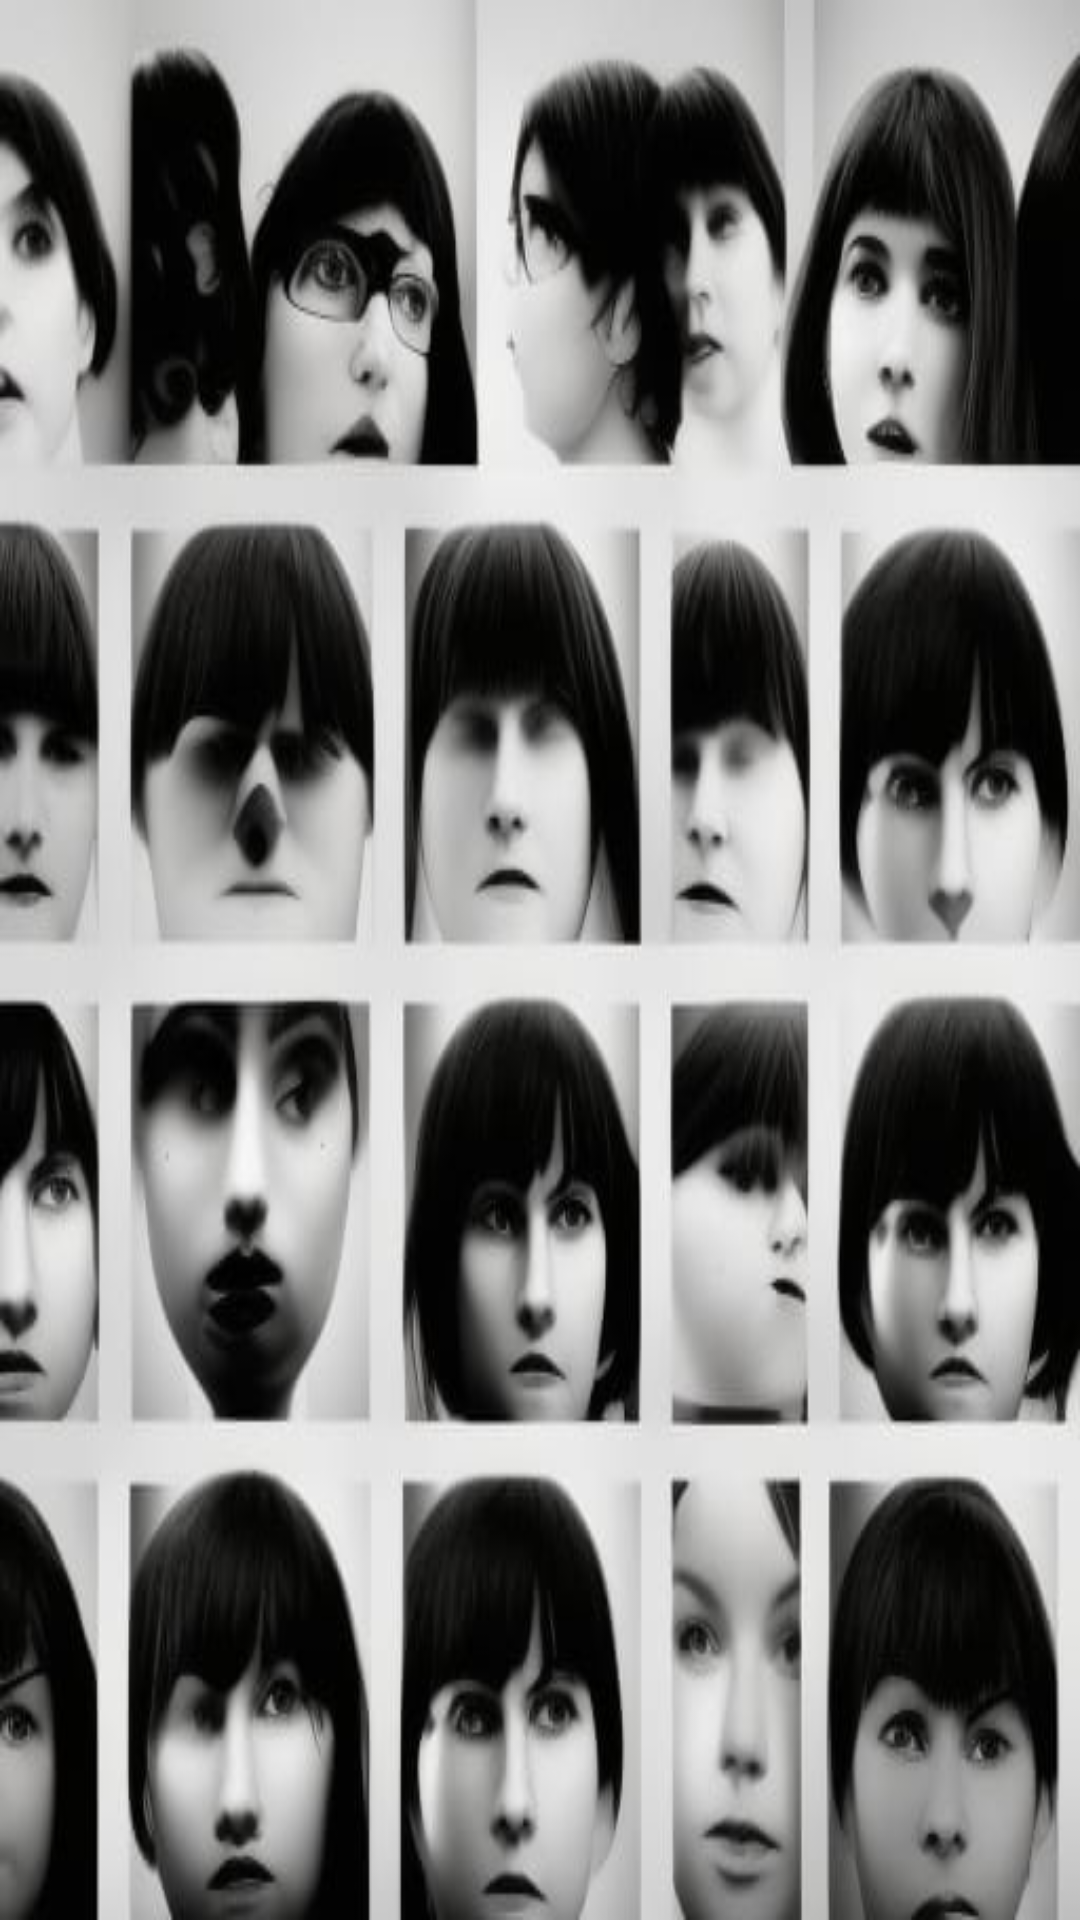

Here is an Android app screen rendered from its layout file. Give the layout XML and the strings, colors and styles it references.
<!-- AndroidManifest.xml: application theme Theme.JrOnedio -->
<!-- res/layout/nav_header.xml -->
<?xml version="1.0" encoding="utf-8"?>
<androidx.constraintlayout.widget.ConstraintLayout
    xmlns:android="http://schemas.android.com/apk/res/android"
    xmlns:app="http://schemas.android.com/apk/res-auto"
    android:id="@+id/navConstraint"
    android:layout_width="match_parent"
    android:layout_height="200dp"
    android:theme="@style/ThemeOverlay.AppCompat.Light">

    <ImageView
        android:id="@+id/headerImage"
        android:layout_width="0dp"
        android:layout_height="0dp"
        android:scaleType="fitXY"
        app:layout_constraintBottom_toBottomOf="parent"
        app:layout_constraintEnd_toEndOf="parent"
        app:layout_constraintStart_toStartOf="parent"
        app:layout_constraintTop_toTopOf="parent"
        app:srcCompat="@drawable/side_bar_image" />

</androidx.constraintlayout.widget.ConstraintLayout>
<!-- resources referenced by this layout -->
<resources>
  <!-- drawable side_bar_image: jpg bitmap (drawable, 33049 bytes) -->
  <style name="Theme.JrOnedio" parent="Theme.MaterialComponents.DayNight.NoActionBar">
          
          <item name="colorPrimary">@color/white</item>
          <item name="colorPrimaryVariant">@color/white</item>
          <item name="colorOnPrimary">@color/white</item>
          
          <item name="colorSecondary">@color/white</item>
          <item name="colorSecondaryVariant">@color/white</item>
          <item name="colorOnSecondary">@color/white</item>
          
          <item name="android:statusBarColor" tools:targetApi="l">?attr/colorPrimaryVariant</item>
          
      </style>
  <!-- not gathered from this repository: default colours our renderer supplied (Android Studio template values) -->
  <color name="white">#FFFFFFFF</color>
</resources>
